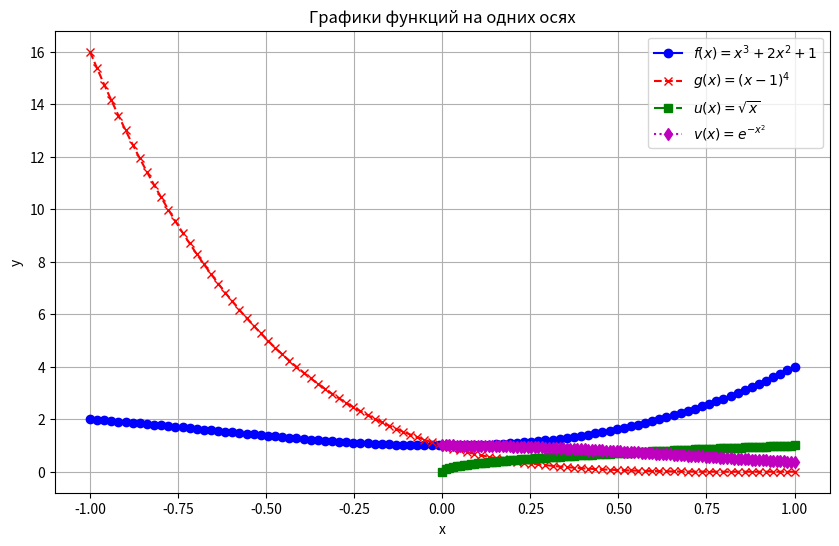
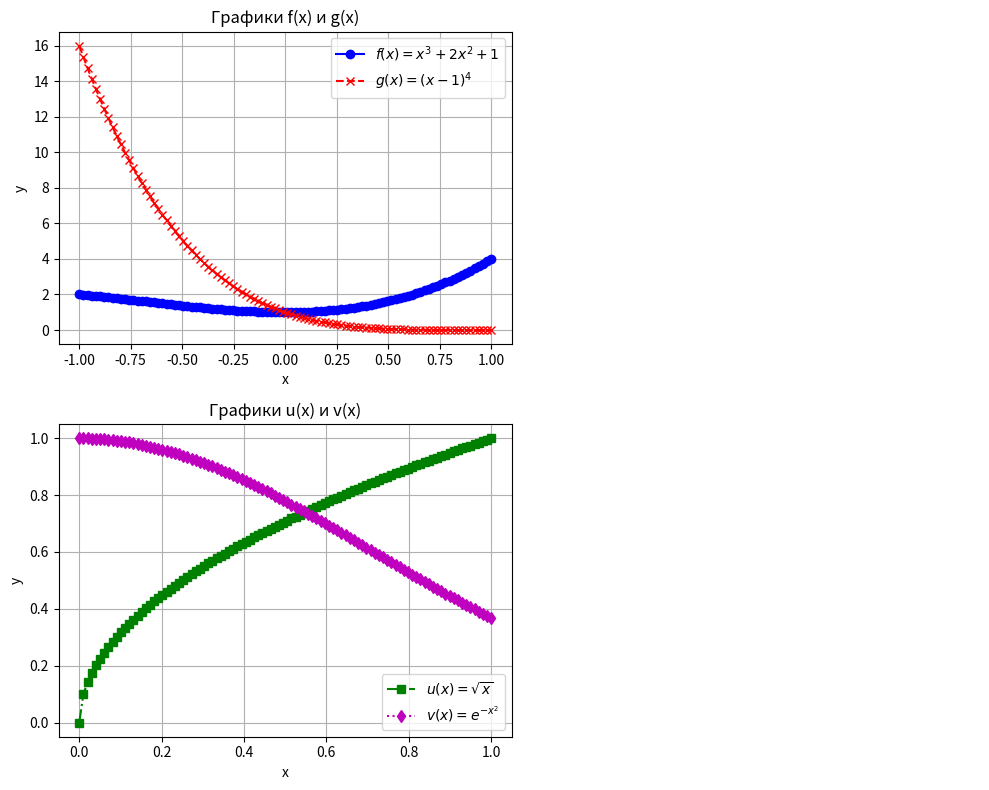

Generate these figures, in order, with matplotlib:
import numpy as np
import matplotlib.pyplot as plt

# Определим функции
def f(x):
    return x**3 + 2*x**2 + 1

def g(x):
    return (x - 1)**4

def u(x):
    return np.sqrt(x)

def v(x):
    return np.exp(-x**2)

# Интервалы
x1 = np.linspace(-1, 1, 100)  # Для f(x) и g(x)
x2 = np.linspace(0, 1, 100)   # Для u(x) и v(x)

# Построение всех графиков на одних осях
plt.figure(figsize=(10, 6))
plt.plot(x1, f(x1), label=r'$f(x) = x^3 + 2x^2 + 1$', color='b', linestyle='-', marker='o')
plt.plot(x1, g(x1), label=r'$g(x) = (x - 1)^4$', color='r', linestyle='--', marker='x')
plt.plot(x2, u(x2), label=r'$u(x) = \sqrt{x}$', color='g', linestyle='-.', marker='s')
plt.plot(x2, v(x2), label=r'$v(x) = e^{-x^2}$', color='m', linestyle=':', marker='d')
plt.title('Графики функций на одних осях')
plt.xlabel('x')
plt.ylabel('y')
plt.legend()
plt.grid(True)
plt.show()

# Построение графиков на отдельных осях (две части)
fig, axs = plt.subplots(2, 2, figsize=(10, 8))

# Графики для первой оси (f(x) и g(x))
axs[0, 0].plot(x1, f(x1), label=r'$f(x) = x^3 + 2x^2 + 1$', color='b', linestyle='-', marker='o')
axs[0, 0].plot(x1, g(x1), label=r'$g(x) = (x - 1)^4$', color='r', linestyle='--', marker='x')
axs[0, 0].set_title('Графики f(x) и g(x)')
axs[0, 0].set_xlabel('x')
axs[0, 0].set_ylabel('y')
axs[0, 0].legend()
axs[0, 0].grid(True)

# Графики для второй оси (u(x) и v(x))
axs[1, 0].plot(x2, u(x2), label=r'$u(x) = \sqrt{x}$', color='g', linestyle='-.', marker='s')
axs[1, 0].plot(x2, v(x2), label=r'$v(x) = e^{-x^2}$', color='m', linestyle=':', marker='d')
axs[1, 0].set_title('Графики u(x) и v(x)')
axs[1, 0].set_xlabel('x')
axs[1, 0].set_ylabel('y')
axs[1, 0].legend()
axs[1, 0].grid(True)

# Убираем пустые оси
axs[0, 1].axis('off')
axs[1, 1].axis('off')

plt.tight_layout()
plt.show()
